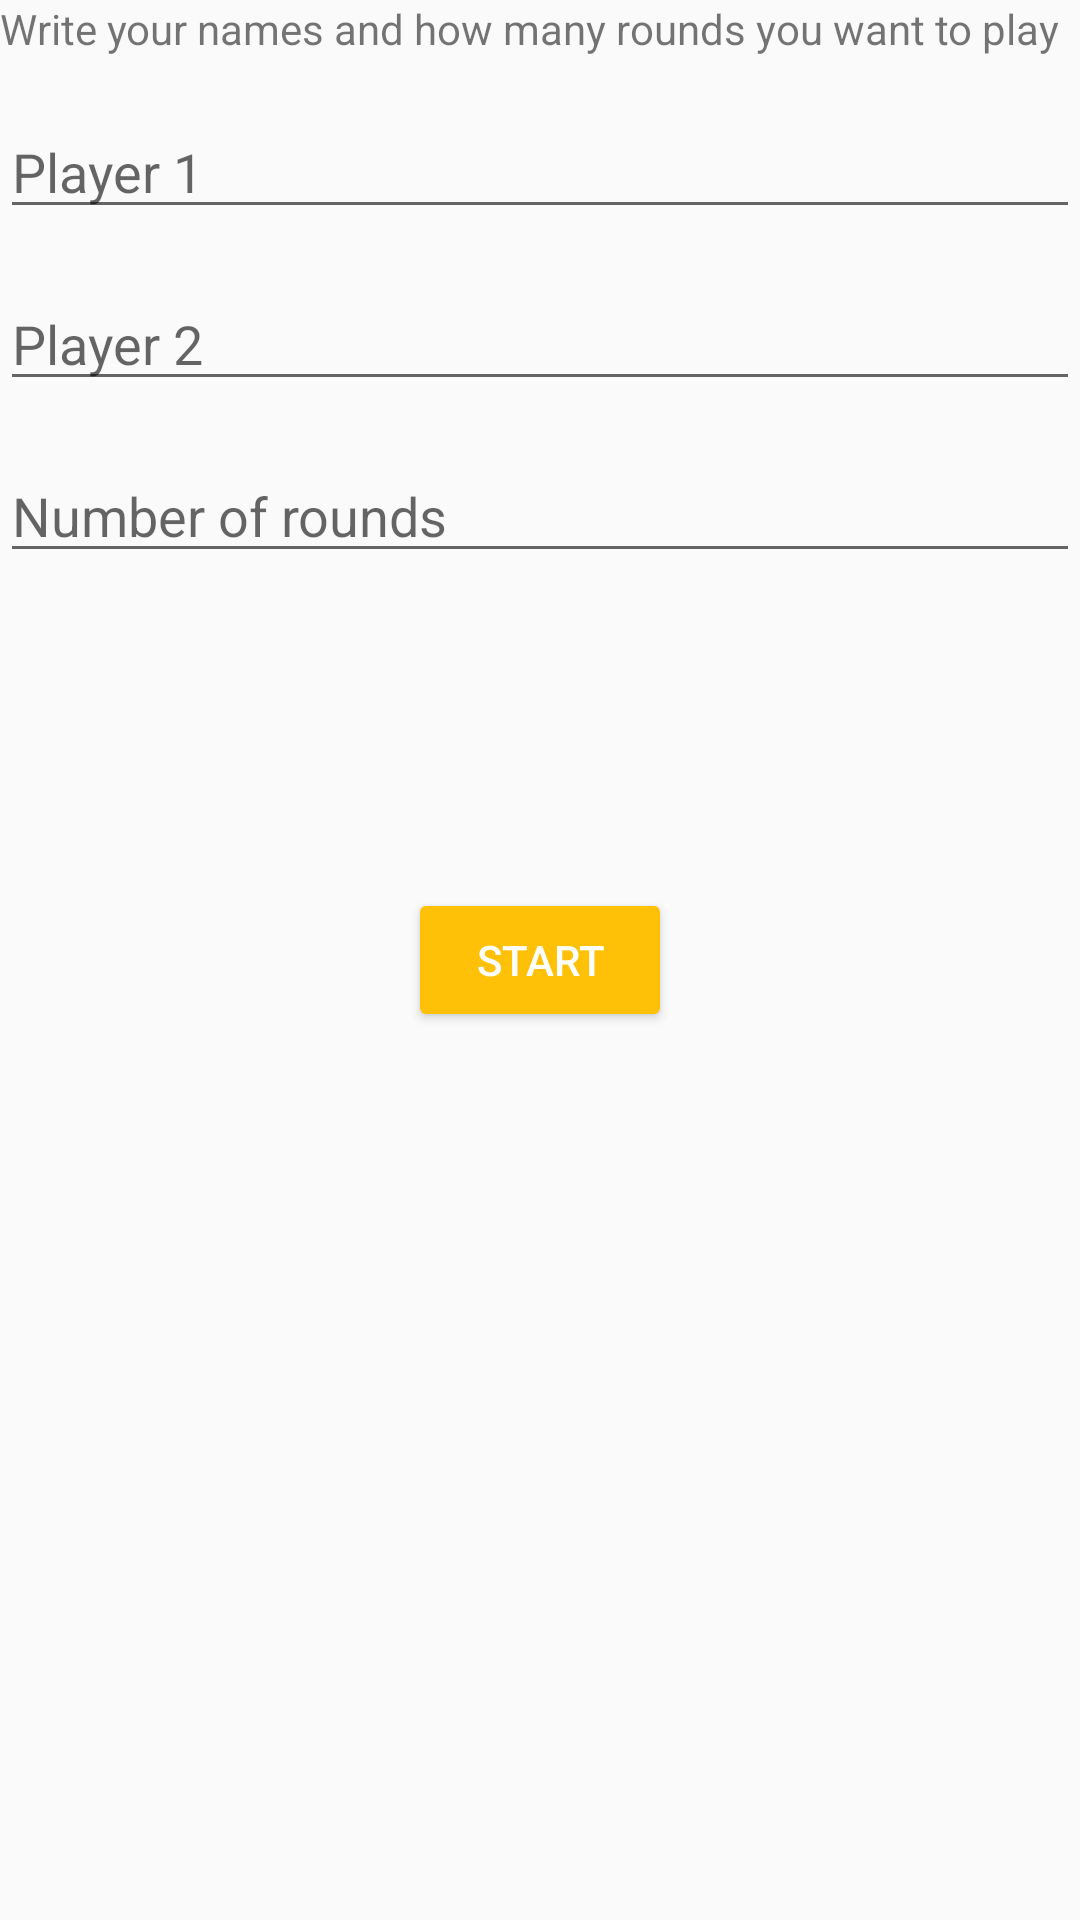

Android layout source for this screen:
<!-- AndroidManifest.xml: application theme AppTheme -->
<!-- res/layout/activity_players.xml -->
<?xml version="1.0" encoding="utf-8"?>
<RelativeLayout xmlns:android="http://schemas.android.com/apk/res/android"
    android:layout_width="match_parent"
    android:layout_height="match_parent">

    <TextView
        android:id="@+id/write_names"
        android:layout_width="match_parent"
        android:layout_height="wrap_content"
        android:paddingBottom="@dimen/activity_horizontal_margin"
        android:text="@string/write_your_names_and_how_many_rounds_you_want_to_play" />

    <EditText
        android:id="@+id/player1Field"
        android:layout_width="match_parent"
        android:layout_height="wrap_content"
        android:layout_below="@+id/write_names"
        android:layout_marginBottom="@dimen/activity_vertical_margin"
        android:hint="@string/player_1" />

    <EditText
        android:id="@+id/player2Field"
        android:layout_width="match_parent"
        android:layout_height="wrap_content"
        android:layout_below="@+id/player1Field"
        android:layout_marginBottom="@dimen/activity_vertical_margin"
        android:hint="@string/player_2" />

    <EditText
        android:id="@+id/roundsField"
        android:layout_width="match_parent"
        android:layout_height="wrap_content"
        android:layout_below="@+id/player2Field"
        android:layout_marginBottom="@dimen/activity_vertical_margin"
        android:hint="@string/number_of_rounds" />

    <Button
        android:layout_width="wrap_content"
        android:layout_height="wrap_content"
        android:layout_centerInParent="true"
        android:onClick="start"
        android:text="@string/start" />

</RelativeLayout>
<!-- resources referenced by this layout -->
<resources>
  <dimen name="activity_horizontal_margin">16dp</dimen>
  <dimen name="activity_vertical_margin">16dp</dimen>
  <string name="number_of_rounds">Number of rounds</string>
  <string name="player_1">Player 1</string>
  <string name="player_2">Player 2</string>
  <string name="start">Start</string>
  <string name="write_your_names_and_how_many_rounds_you_want_to_play">Write your names and how many rounds you want to play</string>
  <style name="AppTheme" parent="Theme.AppCompat.Light.DarkActionBar">
          
          <item name="colorPrimary">@color/colorPrimary</item>
          <item name="colorPrimaryDark">@color/colorPrimaryDark</item>
          <item name="colorAccent">@color/colorAccent</item>
          <item name="colorButtonNormal">@color/colorAccent</item>
          
          <item name="android:textAppearanceButton">@style/TextAppearance.AppCompat.Button.Custom
          </item>
      </style>
  <color name="colorPrimary">#607D8B</color>
  <color name="colorPrimaryDark">#455A64</color>
  <color name="colorAccent">#FFC107</color>
  <style name="TextAppearance.AppCompat.Button.Custom">
          <item name="android:textColor">#FFFFFF</item>
      </style>
</resources>
